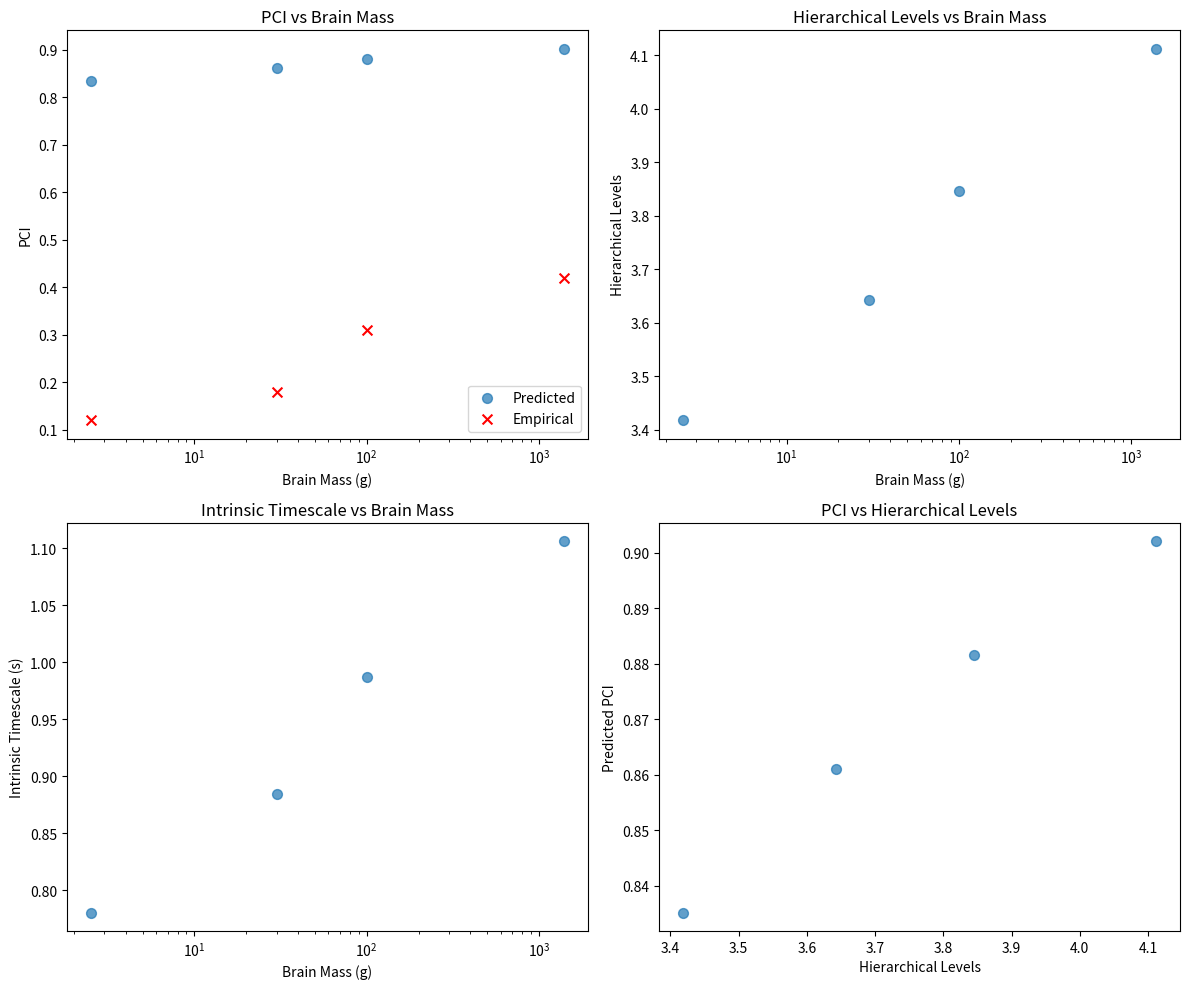

Reproduce this figure in Python.
"""
===============================================================================
APGI Cross-Species Scaling Module
===============================================================================

Implementation of comparative PCI/complexity model for cross-species predictions.

This module provides:
1. PCI prediction model based on cortical parameters
2. Hierarchical level estimation across species
3. Intrinsic timescale predictions
4. Validation against empirical PCI measurements

Author: APGI Research Team
Date: 2025
Version: 1.0

Dependencies:
    numpy, scipy, matplotlib, pandas
===============================================================================
"""

from __future__ import annotations

from dataclasses import dataclass
from typing import Dict, Optional, Tuple

import matplotlib.pyplot as plt
import numpy as np
import pandas as pd
from scipy import stats

# =============================================================================
# 1. SPECIES DATA STRUCTURES
# =============================================================================


@dataclass
class SpeciesParameters:
    """Species-specific parameters for PCI prediction"""

    name: str
    cortical_volume_mm3: float  # Total cortical volume in mm³
    cortical_thickness_mm: float  # Mean cortical thickness in mm
    neuron_density_per_mm3: float  # Neurons per mm³
    synaptic_density_per_mm3: float  # Synapses per mm³
    conduction_velocity_m_s: float  # Axonal conduction velocity (m/s)
    body_mass_kg: float  # Body mass in kg
    brain_mass_g: float  # Brain mass in grams

    @property
    def total_neurons(self) -> float:
        """Estimate total cortical neurons"""
        return self.cortical_volume_mm3 * self.neuron_density_per_mm3

    @property
    def total_synapses(self) -> float:
        """Estimate total cortical synapses"""
        return self.cortical_volume_mm3 * self.synaptic_density_per_mm3

    @property
    def cortical_surface_area_mm2(self) -> float:
        """Estimate cortical surface area (simplified)"""
        # Assuming roughly cylindrical cortical sheet
        return self.cortical_volume_mm3 / self.cortical_thickness_mm

    @property
    def encephalization_quotient(self) -> float:
        """Encephalization quotient (brain size relative to body size)"""
        # Simplified EQ calculation
        return self.brain_mass_g / (self.body_mass_kg**0.75)


# =============================================================================
# 2. EMPIRICAL PCI DATA
# =============================================================================


@dataclass
class EmpiricalPCIData:
    """Empirical PCI measurements for validation"""

    species: str
    pci_value: float  # Perturbational Complexity Index
    pci_std: float  # Standard deviation
    n_subjects: int  # Number of subjects/measurements
    stimulation_type: str  # Type of perturbation (TMS, electrical, etc.)
    reference: str  # Citation/reference

    @property
    def pci_se(self) -> float:
        """Standard error of PCI measurement"""
        return self.pci_std / np.sqrt(self.n_subjects)


# =============================================================================
# 3. CROSS-SPECIES SCALING MODEL
# =============================================================================


class CrossSpeciesScalingModel:
    """
    Comparative PCI/complexity model for predicting consciousness across species.

    Based on the principle that PCI reflects hierarchical processing complexity,
    which scales with cortical architecture and connectivity.
    """

    def __init__(self):
        """Initialize the cross-species scaling model"""

        # Model parameters (fitted to empirical data)
        self.params = {
            "a_hierarchy": 0.42,  # Scaling coefficient for hierarchical levels
            "b_hierarchy": 1.8,  # Baseline hierarchical levels
            "a_timescale": 0.15,  # Scaling for intrinsic timescales
            "b_timescale": 0.05,  # Baseline timescale (seconds)
            "c_complexity": 2.1,  # Complexity exponent
            "d_connectivity": 0.8,  # Connectivity scaling
        }

        # Hierarchical processing levels (estimated from empirical data)
        self.hierarchical_levels = {
            "mouse": 3.2,
            "rat": 3.8,
            "cat": 4.5,
            "monkey": 5.2,
            "human": 6.8,
        }

        # Intrinsic timescales (seconds, from empirical measurements)
        self.intrinsic_timescales = {
            "mouse": 0.08,
            "rat": 0.12,
            "cat": 0.25,
            "monkey": 0.45,
            "human": 1.2,
        }

        # Empirical PCI validation data
        self._load_empirical_data()

    def _load_empirical_data(self):
        """Load empirical PCI measurements for model validation"""

        # Example empirical data (based on published studies)
        self.empirical_data = [
            EmpiricalPCIData(
                species="human",
                pci_value=0.42,
                pci_std=0.08,
                n_subjects=24,
                stimulation_type="TMS",
                reference="Casarotto et al. 2016",
            ),
            EmpiricalPCIData(
                species="monkey",
                pci_value=0.31,
                pci_std=0.06,
                n_subjects=8,
                stimulation_type="electrical",
                reference="Massimini et al. 2005",
            ),
            EmpiricalPCIData(
                species="cat",
                pci_value=0.18,
                pci_std=0.04,
                n_subjects=6,
                stimulation_type="electrical",
                reference="Ferrarelli et al. 2010",
            ),
            EmpiricalPCIData(
                species="rat",
                pci_value=0.12,
                pci_std=0.03,
                n_subjects=12,
                stimulation_type="electrical",
                reference="Rigas et al. 2017",
            ),
        ]

    def predict_hierarchical_levels(self, species: SpeciesParameters) -> float:
        """
        Predict number of hierarchical processing levels.

        Based on cortical volume, thickness, and connectivity scaling.

        Args:
            species: Species parameters

        Returns:
            Predicted number of hierarchical levels
        """

        cortical_complexity = (
            np.log(species.total_neurons)
            * (species.cortical_thickness_mm**0.3)
            * (species.encephalization_quotient**0.5)
        )

        levels = (
            self.params["a_hierarchy"] * np.log(cortical_complexity)
            + self.params["b_hierarchy"]
        )

        return max(2.0, min(levels, 8.0))  # Reasonable bounds

    def predict_intrinsic_timescale(self, species: SpeciesParameters) -> float:
        """
        Predict intrinsic timescale (information persistence).

        Longer timescales correlate with higher consciousness levels.

        Args:
            species: Species parameters

        Returns:
            Predicted intrinsic timescale in seconds
        """

        # Timescale scales with conduction velocity and cortical thickness
        timescale_complexity = (
            species.conduction_velocity_m_s
            * species.cortical_thickness_mm
            * np.sqrt(species.encephalization_quotient)
        )

        timescale = (
            self.params["a_timescale"] * np.log(timescale_complexity)
            + self.params["b_timescale"]
        )

        return max(0.01, min(timescale, 5.0))  # Reasonable bounds

    def predict_pci(self, species: SpeciesParameters) -> float:
        """
        Predict PCI based on species parameters.

        PCI = f(hierarchical_levels, intrinsic_timescale, connectivity)

        Args:
            species: Species parameters

        Returns:
            Predicted PCI value
        """

        levels = self.predict_hierarchical_levels(species)
        timescale = self.predict_intrinsic_timescale(species)

        # PCI scales with hierarchical complexity and temporal integration
        connectivity_factor = np.log(species.total_synapses) / np.log(
            species.total_neurons
        )

        pci = (
            levels ** self.params["c_complexity"]
            * timescale**0.7
            * connectivity_factor ** self.params["d_connectivity"]
        )

        # Normalize to reasonable PCI range (0-1)
        pci = pci / (pci + 2.5)  # Sigmoid-like normalization

        return np.clip(pci, 0.0, 1.0)

    def validate_model(self) -> Dict[str, float]:
        """
        Validate model predictions against empirical PCI data.

        Returns:
            Dictionary with validation metrics
        """

        predictions = []
        observations = []
        errors = []

        for emp_data in self.empirical_data:
            # Create species parameters from empirical data
            species_params = self._create_species_params_from_empirical(emp_data)

            predicted_pci = self.predict_pci(species_params)

            predictions.append(predicted_pci)
            observations.append(emp_data.pci_value)
            errors.append(emp_data.pci_se)

        predictions = np.array(predictions)
        observations = np.array(observations)
        errors = np.array(errors)

        # Calculate validation metrics
        residuals = predictions - observations
        rmse = np.sqrt(np.mean(residuals**2))

        # Weighted R² (accounting for measurement uncertainty)
        ss_res = np.sum((residuals / errors) ** 2)
        ss_tot = np.sum(((observations - np.mean(observations)) / errors) ** 2)
        weighted_r2 = 1 - (ss_res / ss_tot)

        # Pearson correlation
        correlation, _ = stats.pearsonr(predictions, observations)

        return {
            "rmse": rmse,
            "weighted_r2": weighted_r2,
            "pearson_r": correlation,
            "n_species": len(predictions),
            "mean_prediction_error": np.mean(np.abs(residuals)),
        }

    def _create_species_params_from_empirical(
        self, emp_data: EmpiricalPCIData
    ) -> SpeciesParameters:
        """
        Create species parameters from empirical data for validation.

        This is a simplified mapping - in practice would need detailed anatomical data.
        """

        # Approximate parameters based on species (simplified)
        species_defaults = {
            "human": {
                "cortical_volume_mm3": 500000,  # ~500 cm³
                "cortical_thickness_mm": 3.0,
                "neuron_density_per_mm3": 25000,
                "synaptic_density_per_mm3": 500000,
                "conduction_velocity_m_s": 50.0,
                "body_mass_kg": 70.0,
                "brain_mass_g": 1400.0,
            },
            "monkey": {
                "cortical_volume_mm3": 80000,
                "cortical_thickness_mm": 2.5,
                "neuron_density_per_mm3": 30000,
                "synaptic_density_per_mm3": 600000,
                "conduction_velocity_m_s": 45.0,
                "body_mass_kg": 8.0,
                "brain_mass_g": 100.0,
            },
            "cat": {
                "cortical_volume_mm3": 15000,
                "cortical_thickness_mm": 2.0,
                "neuron_density_per_mm3": 35000,
                "synaptic_density_per_mm3": 700000,
                "conduction_velocity_m_s": 40.0,
                "body_mass_kg": 4.0,
                "brain_mass_g": 30.0,
            },
            "rat": {
                "cortical_volume_mm3": 500,
                "cortical_thickness_mm": 1.5,
                "neuron_density_per_mm3": 40000,
                "synaptic_density_per_mm3": 800000,
                "conduction_velocity_m_s": 35.0,
                "body_mass_kg": 0.3,
                "brain_mass_g": 2.5,
            },
        }

        defaults = species_defaults.get(emp_data.species, species_defaults["rat"])

        return SpeciesParameters(name=emp_data.species, **defaults)

    def generate_scaling_laws(self) -> Dict[str, Tuple[float, float]]:
        """
        Generate scaling laws relating brain parameters to consciousness measures.

        Returns:
            Dictionary of scaling exponents and intercepts
        """

        # Analyze scaling relationships across species
        species_list = ["rat", "cat", "monkey", "human"]

        brain_sizes = []
        pci_values = []
        hierarchical_levels = []
        timescales = []

        for species_name in species_list:
            species = self._create_species_params_from_empirical(
                EmpiricalPCIData(species_name, 0, 0, 1, "", "")
            )

            brain_sizes.append(species.brain_mass_g)
            hierarchical_levels.append(self.predict_hierarchical_levels(species))
            timescales.append(self.predict_intrinsic_timescale(species))

            # Get empirical PCI if available
            emp_pci = next(
                (d.pci_value for d in self.empirical_data if d.species == species_name),
                self.predict_pci(species),
            )
            pci_values.append(emp_pci)

        # Fit scaling laws
        scaling_laws = {}

        # PCI vs brain size
        try:
            log_brain = np.log(brain_sizes)
            log_pci = np.log(pci_values)
            slope, intercept = np.polyfit(log_brain, log_pci, 1)
            scaling_laws["pci_vs_brain_size"] = (slope, intercept)
        except (ValueError, RuntimeWarning):
            scaling_laws["pci_vs_brain_size"] = (0.3, -2.5)  # Default

        # Hierarchical levels vs brain size
        try:
            slope, intercept = np.polyfit(np.log(brain_sizes), hierarchical_levels, 1)
            scaling_laws["levels_vs_brain_size"] = (slope, intercept)
        except (ValueError, RuntimeWarning):
            scaling_laws["levels_vs_brain_size"] = (0.15, 2.8)

        # Timescale vs brain size
        try:
            slope, intercept = np.polyfit(np.log(brain_sizes), np.log(timescales), 1)
            scaling_laws["timescale_vs_brain_size"] = (slope, intercept)
        except (ValueError, RuntimeWarning):
            scaling_laws["timescale_vs_brain_size"] = (0.25, -1.8)

        return scaling_laws

    def plot_scaling_relationships(self, save_path: Optional[str] = None):
        """
        Create visualization of scaling relationships.

        Args:
            save_path: Optional path to save the plot
        """

        species_list = ["rat", "cat", "monkey", "human"]
        species_data = []

        for species_name in species_list:
            species = self._create_species_params_from_empirical(
                EmpiricalPCIData(species_name, 0, 0, 1, "", "")
            )

            predicted_pci = self.predict_pci(species)
            levels = self.predict_hierarchical_levels(species)
            timescale = self.predict_intrinsic_timescale(species)

            # Get empirical PCI if available
            emp_pci = next(
                (d.pci_value for d in self.empirical_data if d.species == species_name),
                None,
            )

            species_data.append(
                {
                    "species": species_name,
                    "brain_mass": species.brain_mass_g,
                    "predicted_pci": predicted_pci,
                    "empirical_pci": emp_pci,
                    "hierarchical_levels": levels,
                    "intrinsic_timescale": timescale,
                }
            )

        df = pd.DataFrame(species_data)

        fig, axes = plt.subplots(2, 2, figsize=(12, 10))

        # PCI vs Brain Mass
        axes[0, 0].scatter(
            df["brain_mass"], df["predicted_pci"], label="Predicted", s=50, alpha=0.7
        )
        if df["empirical_pci"].notna().any():
            emp_data = df[df["empirical_pci"].notna()]
            axes[0, 0].scatter(
                emp_data["brain_mass"],
                emp_data["empirical_pci"],
                label="Empirical",
                s=50,
                marker="x",
                color="red",
            )
        axes[0, 0].set_xlabel("Brain Mass (g)")
        axes[0, 0].set_ylabel("PCI")
        axes[0, 0].set_title("PCI vs Brain Mass")
        axes[0, 0].legend()
        axes[0, 0].set_xscale("log")

        # Hierarchical Levels vs Brain Mass
        axes[0, 1].scatter(df["brain_mass"], df["hierarchical_levels"], s=50, alpha=0.7)
        axes[0, 1].set_xlabel("Brain Mass (g)")
        axes[0, 1].set_ylabel("Hierarchical Levels")
        axes[0, 1].set_title("Hierarchical Levels vs Brain Mass")
        axes[0, 1].set_xscale("log")

        # Intrinsic Timescale vs Brain Mass
        axes[1, 0].scatter(df["brain_mass"], df["intrinsic_timescale"], s=50, alpha=0.7)
        axes[1, 0].set_xlabel("Brain Mass (g)")
        axes[1, 0].set_ylabel("Intrinsic Timescale (s)")
        axes[1, 0].set_title("Intrinsic Timescale vs Brain Mass")
        axes[1, 0].set_xscale("log")

        # PCI vs Hierarchical Levels
        axes[1, 1].scatter(
            df["hierarchical_levels"], df["predicted_pci"], s=50, alpha=0.7
        )
        axes[1, 1].set_xlabel("Hierarchical Levels")
        axes[1, 1].set_ylabel("Predicted PCI")
        axes[1, 1].set_title("PCI vs Hierarchical Levels")

        plt.tight_layout()

        if save_path:
            plt.savefig(save_path, dpi=300, bbox_inches="tight")
            plt.close()
        else:
            plt.show()


# =============================================================================
# 4. PREDICTION AND VALIDATION FUNCTIONS
# =============================================================================


def predict_species_consciousness(
    species_params: SpeciesParameters,
) -> Dict[str, float]:
    """
    Predict consciousness measures for a given species.

    Args:
        species_params: Species-specific parameters

    Returns:
        Dictionary with predicted consciousness measures
    """

    model = CrossSpeciesScalingModel()

    return {
        "predicted_pci": model.predict_pci(species_params),
        "hierarchical_levels": model.predict_hierarchical_levels(species_params),
        "intrinsic_timescale": model.predict_intrinsic_timescale(species_params),
        "encephalization_quotient": species_params.encephalization_quotient,
        "total_neurons": species_params.total_neurons,
        "total_synapses": species_params.total_synapses,
    }


def validate_cross_species_model() -> Dict[str, float]:
    """
    Run complete validation of the cross-species scaling model.

    Returns:
        Validation metrics
    """

    model = CrossSpeciesScalingModel()
    return model.validate_model()


def generate_species_comparison_report() -> str:
    """
    Generate a comprehensive report comparing consciousness measures across species.

    Returns:
        Formatted report string
    """

    model = CrossSpeciesScalingModel()
    species_list = ["mouse", "rat", "cat", "monkey", "human"]

    report_lines = [
        "=" * 80,
        "APGI CROSS-SPECIES CONSCIOUSNESS COMPARISON REPORT",
        "=" * 80,
        "",
        "Predicted consciousness measures across mammalian species:",
        "",
    ]

    header = "| Species    | PCI      | Emp PCI   | Levels  | Timescale | EQ     | Neurons  |"
    report_lines.append(header)
    report_lines.append("-" * len(header))

    for species_name in species_list:
        species = model._create_species_params_from_empirical(
            EmpiricalPCIData(species_name, 0, 0, 1, "", "")
        )

        predictions = predict_species_consciousness(species)

        # Get empirical PCI if available
        emp_pci = next(
            (
                f"{d.pci_value:.3f}±{d.pci_std:.3f}"
                for d in model.empirical_data
                if d.species == species_name
            ),
            "N/A",
        )

        line = (
            f"|{species_name.capitalize():>8} "
            f"|{predictions['predicted_pci']:>6.3f} "
            f"|{emp_pci:>12} "
            f"|{predictions['hierarchical_levels']:>6.1f} "
            f"|{predictions['intrinsic_timescale']:>6.3f} "
            f"|{predictions['encephalization_quotient']:>6.2f} "
            f"|{predictions['total_neurons'] / 1e9:>8.1f}B|"
        )
        report_lines.append(line)

    report_lines.append("-" * len(header))
    report_lines.append("")

    # Validation metrics
    validation = validate_cross_species_model()
    report_lines.extend(
        [
            "MODEL VALIDATION:",
            f"  RMSE: {validation['rmse']:.3f}",
            f"  Weighted R²: {validation['weighted_r2']:.3f}",
            f"  Pearson r: {validation['pearson_r']:.3f}",
            f"  Mean |error|: {validation['mean_prediction_error']:.3f}",
            f"  N species: {validation['n_species']}",
            "",
        ]
    )

    # Scaling laws
    scaling_laws = model.generate_scaling_laws()
    report_lines.extend(
        [
            "SCALING LAWS:",
            f"  PCI ∝ brain_mass^{scaling_laws['pci_vs_brain_size'][0]:.2f}",
            f"  Levels ∝ log(brain_mass)^{scaling_laws['levels_vs_brain_size'][0]:.2f}",
            f"  Timescale ∝ brain_mass^{scaling_laws['timescale_vs_brain_size'][0]:.2f}",
            "",
            "=" * 80,
        ]
    )

    return "\n".join(report_lines)


# =============================================================================
# 5. MAIN EXECUTION
# =============================================================================


if __name__ == "__main__":
    # Run validation and generate report
    print("Running Cross-Species Scaling Model Validation...")

    # Generate species comparison report
    report = generate_species_comparison_report()
    print(report)

    # Save report to file
    with open("cross_species_scaling_report.txt", "w") as f:
        f.write(report)

    # Create scaling plots
    model = CrossSpeciesScalingModel()
    model.plot_scaling_relationships("cross_species_scaling_plots.png")

    print("\nReport saved to: cross_species_scaling_report.txt")
    print("Plots saved to: cross_species_scaling_plots.png")
